Run: headless pygame with SDL's dummy video driver; simulated clock (each Clock.tick advances the game by its frame time, no real sleeping); random seed 0; keys injected as events and as key.get_pressed() state; no mouse input.
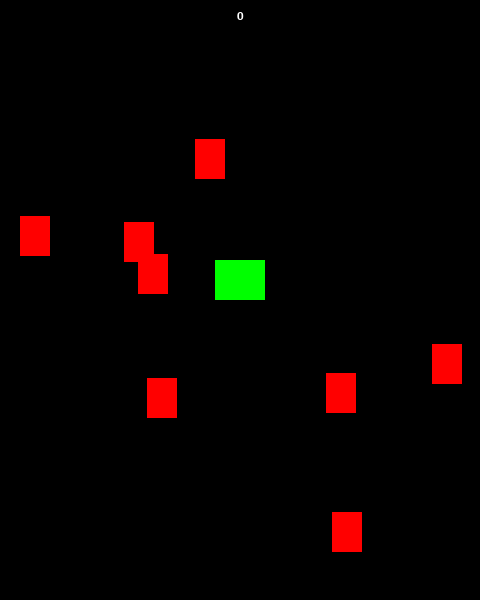
Frame 1 of 2 · flips 1–60 · no input
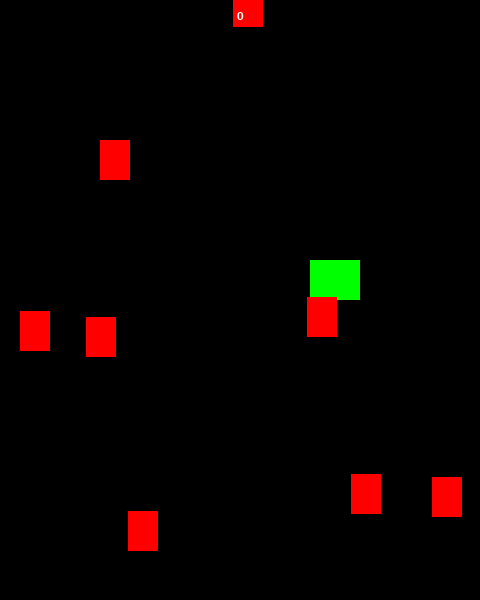
Frame 2 of 2 · flips 61–180 · tapped SPACE, RETURN · held RIGHT (→), D (game ended)

The pygame program that drew these frames:

import pygame
import random

width = 480
height = 600
fps = 60

white = (255, 255, 255)
black = (0, 0, 0)
red = (255, 0, 0)
green = (0, 255, 0)
blue = (0, 0, 255)
yellow = (255, 255, 0)

pygame.init()
pygame.mixer.init()
screen = pygame.display.set_mode((width, height))
pygame.display.set_caption("kphc")
clock = pygame.time.Clock()

font_name = pygame.font.match_font("arial")
def draw_text(surf, text, size, x, y):
    font = pygame.font.Font(font_name, size)
    text_surface = font.render(text, True, white)
    text_rect = text_surface.get_rect()
    text_rect.midtop = (x,y)
    surf.blit(text_surface, text_rect)

class Player(pygame.sprite.Sprite):
    def __init__ (self):
        pygame.sprite.Sprite.__init__(self)
        self.image = pygame.Surface((50, 40))
        self.image.fill(green)
        self.rect = self.image.get_rect()
        self.rect.centerx = width / 2
        self.rect.bottom = height / 2
        self.speedx = 0
        self.speedy = 0

    def update(self):
        self.speedx = 0
        self.speedy = 0
        keystate = pygame.key.get_pressed()
        if keystate[pygame.K_LEFT]:
            self.speedx = -5
        if keystate[pygame.K_RIGHT]:
            self.speedx = 5
        self.rect.x += self.speedx  #always make sure you add this after the movement
        if keystate[pygame.K_UP]:
            self.speedy = -5
        if keystate[pygame.K_DOWN]:
            self.speedy = 5
        self.rect.y += self.speedy  #always make sure you add this after the movement
        if self.rect.right < 0:     
            self.rect.right = 0
        if self.rect.left > width:      
            self.rect.right = 0
        if self.rect.top > height:
            self.rect.bottom = 0
        if self.rect.bottom < 0:
            self.rect.top = height

    def shoot_up(self):
        bullet = Bullet_top(self.rect.centerx, self.rect.top)
        all_sprites.add(bullet)
        bullet1.add(bullet)

    def shoot_down(self):
        bullet = Bullet_bottom(self.rect.centerx, self.rect.bottom)
        all_sprites.add(bullet)
        bullet2.add(bullet)


class Mob_top(pygame.sprite.Sprite):
    def __init__ (self):
        pygame.sprite.Sprite.__init__(self)
        self.image = pygame.Surface((30, 40))
        self.image.fill(red)
        self.rect = self.image.get_rect()
        self.rect.x = random.randrange(0, width - self.rect.width)
        self.rect.y = random.randrange(-100, -40)
        self.speedy = random.randrange(1,8)
        self.speedx = random.randrange(-3, 3)
    
    def update(self):
        self.rect.x += self.speedx  
        self.rect.y += self.speedy  
        if self.rect.top > height + 10 or self.rect.left < -25 or self.rect.right > width + 20: 
            self.rect.x = random.randrange(0, width - self.rect.width)  
            self.rect.y = random.randrange(-100, -40)
            self.speedy = random.randrange(1, 8)

class Mob_bottom(pygame.sprite.Sprite):
    def __init__ (self):
        pygame.sprite.Sprite.__init__(self)
        self.image = pygame.Surface((30, 40))
        self.image.fill(red)
        self.rect = self.image.get_rect()
        self.rect.x = random.randrange(0, width - self.rect.width)
        self.rect.y = random.randrange(height + 10, height + 40)
        self.speedy = random.randrange(-8, -1)
        self.speedx = random.randrange(-3, 3)   

    def update(self):
        self.rect.x += self.speedx  
        self.rect.y += self.speedy  
        if self.rect.bottom < 0 - 10 or self.rect.left < -25 or self.rect.right > width + 20: 
            self.rect.x = random.randrange(0, width - self.rect.width)
            self.rect.y = random.randrange(height + 10, height + 40)
            self.speedy = random.randrange(-8, -1)

class Bullet_top(pygame.sprite.Sprite):
    def __init__ (self, x, y):
        pygame.sprite.Sprite.__init__(self)
        self.image = pygame.Surface((10, 20))
        self.image.fill(yellow)
        self.rect = self.image.get_rect()
        self.rect.bottom = y
        self.rect.centerx = x
        self.speedy = -10

    def update(self):
        self.rect.y += self.speedy
        if self.rect.bottom < 0:
            self.kill()

class Bullet_bottom(pygame.sprite.Sprite):
    def __init__ (self, x, y):
        pygame.sprite.Sprite.__init__(self)
        self.image = pygame.Surface((10, 20))
        self.image.fill(yellow)
        self.rect = self.image.get_rect()
        self.rect.bottom = y + 8
        self.rect.centerx = x
        self.speedy = 10

    def update(self):
        self.rect.y += self.speedy
        if self.rect.top > height:
            self.kill()


score = 0
all_sprites = pygame.sprite.Group()
mobs_top = pygame.sprite.Group()
mobs_bottom = pygame.sprite.Group()
bullet1 = pygame.sprite.Group()
bullet2 = pygame.sprite.Group()
player = Player()
all_sprites.add(player)
for i in range (4):
    m1 = Mob_top()
    all_sprites.add(m1)
    mobs_top.add(m1)
for i in range (4):
    m2 = Mob_bottom()
    all_sprites.add(m2)
    mobs_bottom.add(m2)
    game_over = False


running = True
while running:
    
    clock.tick(fps)

    for event in pygame.event.get():
        if event.type == pygame.QUIT:
            running = False
        elif event.type == pygame.KEYDOWN:  #make sure that if you check key down, you only do it once.
            if event.key == pygame.K_1:
                player.shoot_up()
            elif event.key == pygame.K_2:
                player.shoot_down()


    all_sprites.update()

    hits1 = pygame.sprite.groupcollide(mobs_top, bullet1, True, True)    
    for hit in hits1:    
        score += 1
        m1 = Mob_top()
        all_sprites.add(m1)
        mobs_top.add(m1)
    hits2 = pygame.sprite.groupcollide(mobs_bottom, bullet1, True, True)    
    for hit in hits2:    
        score += 1
        m2 = Mob_bottom()
        all_sprites.add(m2)
        mobs_bottom.add(m2)


    hits11 = pygame.sprite.groupcollide(mobs_top, bullet2, True, True)    
    for hit in hits11:    
        score += 1
        m11 = Mob_top()
        all_sprites.add(m11)
        mobs_top.add(m11)
    hits22 = pygame.sprite.groupcollide(mobs_bottom, bullet2, True, True)    
    for hit in hits22:    
        score += 1
        m22 = Mob_bottom()
        all_sprites.add(m22)
        mobs_bottom.add(m22)


    hits1 = pygame.sprite.spritecollide(player, mobs_top, False)    
    if hits1:    
        running = False
    hits2 = pygame.sprite.spritecollide(player, mobs_bottom, False)    
    if hits2:   
        running = False

    screen.fill(black)
    all_sprites.draw(screen)
    draw_text(screen, str(score), 18, width / 2, 10)    #if you put this at the end, it will be at the very top when it comes to display
    pygame.display.flip()

pygame.quit()
